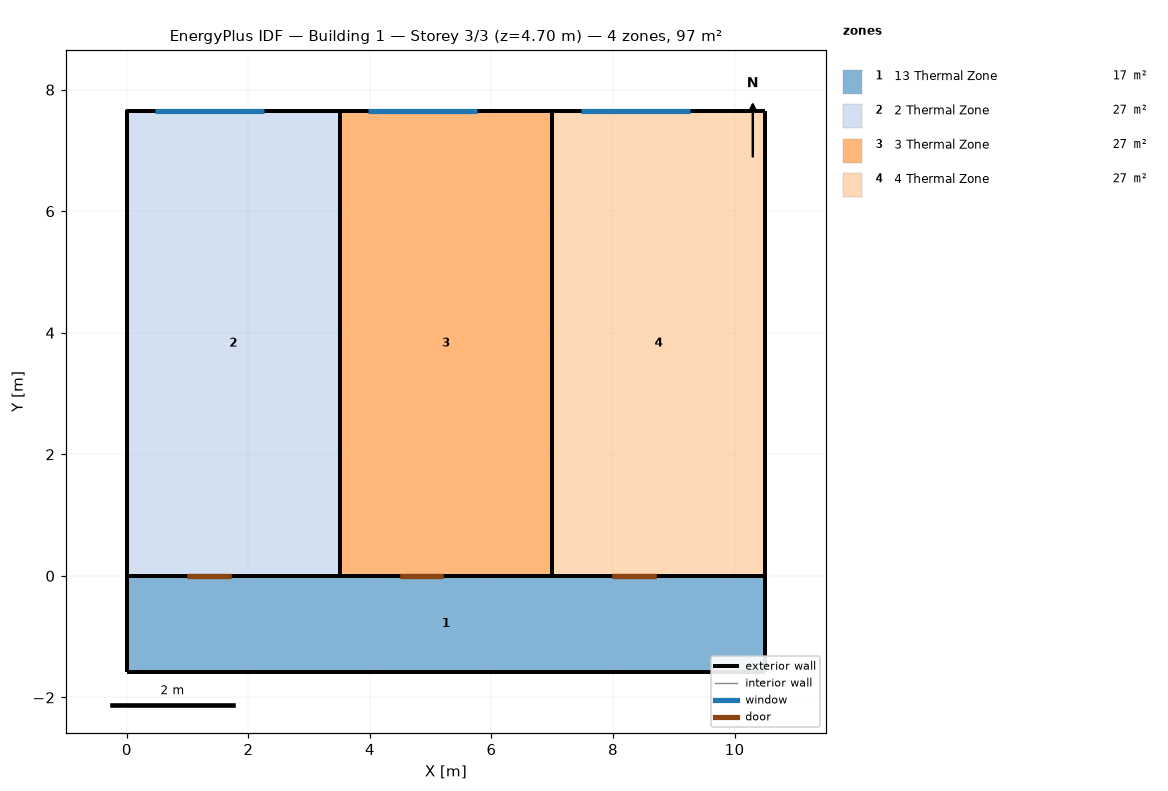
=== STOREY PLAN SPEC (per zone: floor XY polygon, exterior-wall plan segments, windows/doors) ===
zone 1: 13 Thermal Zone  (16.6 m²)
  floor: (10.50, 0.00) (10.50, -1.58) (0.00, -1.58) (0.00, 0.00)
  exterior wall: (10.50, -1.58) – (10.50, 0.00) – (0.00, 0.00) – (0.00, -1.58)  [13.7 m]
  exterior wall: (0.00, 0.00) – (0.00, -1.58)  [1.6 m]
  exterior wall: (10.50, 0.00) – (0.00, 0.00)  [10.5 m]
  exterior wall: (10.50, -1.58) – (10.50, 0.00)  [1.6 m]
  exterior wall: (0.00, -1.58) – (10.50, -1.58)  [10.5 m]
  interior walls: 3
zone 2: 2 Thermal Zone  (26.8 m²)
  floor: (3.50, 7.65) (3.50, 0.00) (0.00, 0.00) (0.00, 7.65)
  exterior wall: (0.00, 7.65) – (0.00, 0.00)  [7.7 m]
  exterior wall: (3.50, 7.65) – (0.00, 7.65)  [3.5 m]
    window: (2.26, 7.65) – (0.47, 7.65)  [1.4 m²]
  exterior wall: (3.50, 0.00) – (3.50, 7.65) – (0.00, 7.65) – (0.00, 0.00)  [18.8 m]
  interior walls: 2
zone 3: 3 Thermal Zone  (26.8 m²)
  floor: (7.00, 7.65) (7.00, 0.00) (3.50, 0.00) (3.50, 7.65)
  exterior wall: (7.00, 7.65) – (3.50, 7.65)  [3.5 m]
    window: (5.76, 7.65) – (3.97, 7.65)  [1.4 m²]
  exterior wall: (7.00, 0.00) – (7.00, 7.65) – (3.50, 7.65) – (3.50, 0.00)  [18.8 m]
  interior walls: 3
zone 4: 4 Thermal Zone  (26.8 m²)
  floor: (10.50, 7.65) (10.50, 0.00) (7.00, 0.00) (7.00, 7.65)
  exterior wall: (10.50, 7.65) – (7.00, 7.65)  [3.5 m]
    window: (9.26, 7.65) – (7.47, 7.65)  [1.4 m²]
  exterior wall: (10.50, 0.00) – (10.50, 7.65)  [7.7 m]
  interior walls: 2

=== DERIVED (storey summary) ===
Building: Building 1
Storey: 3 of 3  (floor level z = 4.70 m)
Storey gross floor area: 96.9 m²
Zones on this storey: 4
  - 13 Thermal Zone: floor 16.6 m²; exterior wall 37.8 m (73.4 m²); WWR 0.0%
  - 2 Thermal Zone: floor 26.8 m²; exterior wall 30.0 m (53.0 m²); 1 window(s) 1.4 m²; WWR 2.7%
  - 3 Thermal Zone: floor 26.8 m²; exterior wall 22.3 m (35.0 m²); 1 window(s) 1.4 m²; WWR 4.0%
  - 4 Thermal Zone: floor 26.8 m²; exterior wall 11.2 m (26.2 m²); 1 window(s) 1.4 m²; WWR 5.4%
Zone adjacency (shared interzone walls):
  - 13 Thermal Zone ↔ 2 Thermal Zone
  - 13 Thermal Zone ↔ 3 Thermal Zone
  - 13 Thermal Zone ↔ 4 Thermal Zone
  - 2 Thermal Zone ↔ 3 Thermal Zone
  - 3 Thermal Zone ↔ 4 Thermal Zone